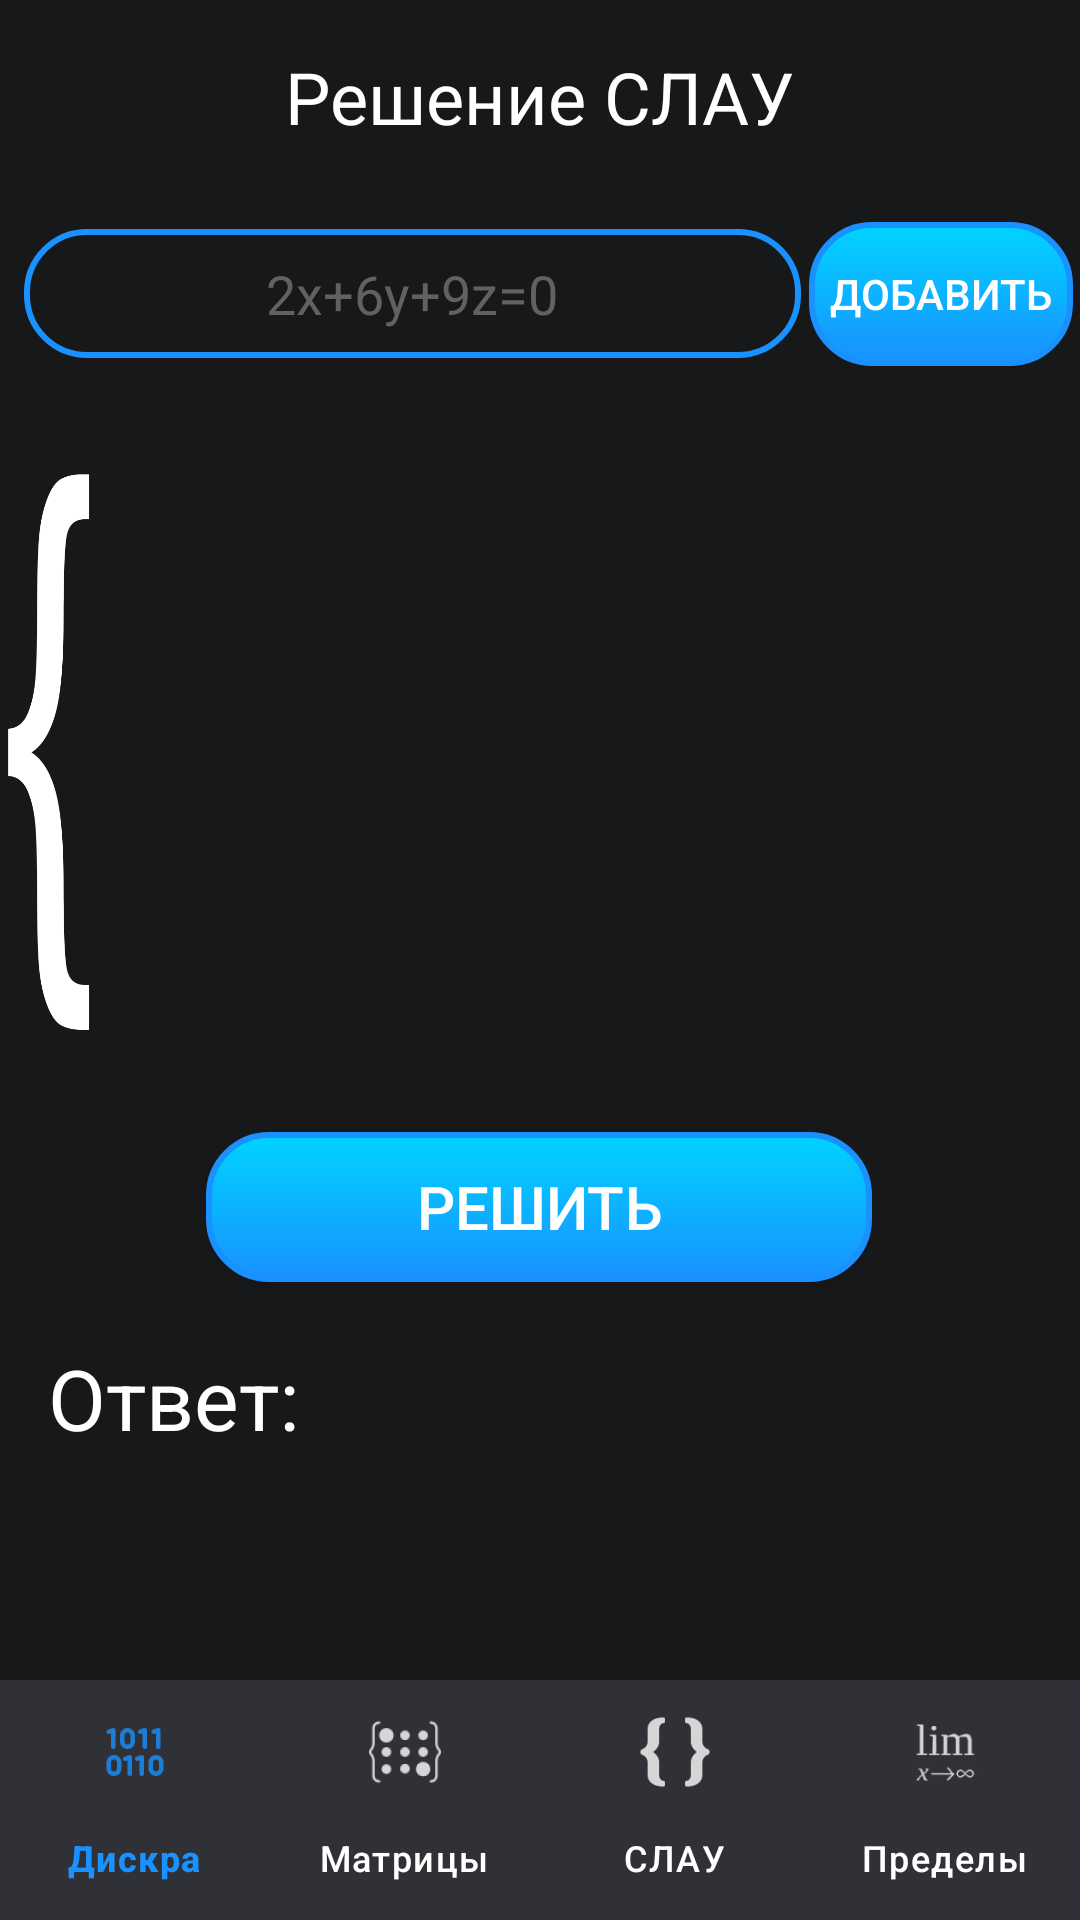

Write the Android layout XML for this screen, with the resource values it uses.
<!-- AndroidManifest.xml: application theme Theme.MultiMathSolver -->
<!-- res/layout/activity_slay.xml -->
<?xml version="1.0" encoding="utf-8"?>
<androidx.constraintlayout.widget.ConstraintLayout xmlns:android="http://schemas.android.com/apk/res/android"
    xmlns:app="http://schemas.android.com/apk/res-auto"
    xmlns:tools="http://schemas.android.com/tools"
    android:id="@+id/main"
    android:layout_width="match_parent"
    android:layout_height="match_parent"
    android:background="@color/background_color"
    android:screenOrientation="portrait"
    tools:context=".presentation.SlayActivity">

    <TextView
        android:id="@+id/textView"
        android:layout_width="wrap_content"
        android:layout_height="wrap_content"
        android:layout_marginTop="16dp"
        android:text="Решение СЛАУ"
        android:textColor="@color/white"
        android:textSize="24sp"
        app:layout_constraintEnd_toEndOf="parent"
        app:layout_constraintStart_toStartOf="parent"
        app:layout_constraintTop_toTopOf="parent" />
    <com.google.android.material.bottomnavigation.BottomNavigationView
        android:id="@+id/bottomNavigationView"
        android:layout_width="match_parent"
        android:layout_height="wrap_content"
        android:background="#303136"
        app:itemActiveIndicatorStyle="@color/white"
        app:itemIconTint="@drawable/bottom_navigation_selector"
        app:itemTextColor="@drawable/bottom_navigation_selector"
        app:labelVisibilityMode="labeled"
        app:layout_constraintBottom_toBottomOf="parent"
        app:layout_constraintEnd_toEndOf="parent"
        app:layout_constraintStart_toStartOf="parent"
        app:menu="@menu/bottom_navigation_menu" />

    <androidx.recyclerview.widget.RecyclerView
        android:id="@+id/recyclerview"
        android:layout_width="372dp"
        android:layout_height="163dp"
        android:layout_marginStart="32dp"
        android:layout_marginTop="24dp"
        app:layoutManager="androidx.recyclerview.widget.LinearLayoutManager"
        app:layout_constraintBottom_toBottomOf="parent"
        app:layout_constraintEnd_toEndOf="parent"
        app:layout_constraintHorizontal_bias="0.0"
        app:layout_constraintStart_toStartOf="parent"
        app:layout_constraintTop_toBottomOf="@+id/string_edit_text"
        app:layout_constraintVertical_bias="0.081"
        tools:listitem="@layout/recycler_view_item_layout" />

    <EditText
        android:id="@+id/string_edit_text"
        android:layout_width="259dp"
        android:layout_height="43dp"
        android:layout_marginStart="8dp"
        android:layout_marginTop="28dp"
        android:background="@drawable/edittext_rounded_corners"
        android:ems="10"
        android:hint="2x+6y+9z=0"
        android:inputType="text"
        android:textAlignment="center"
        android:textColor="@color/dark_gray_button_text_color"
        android:textColorHint="@color/light_gray_button_color"
        app:layout_constraintStart_toStartOf="parent"
        app:layout_constraintTop_toBottomOf="@+id/textView" />

    <Button
        android:id="@+id/add_string_button"
        android:layout_width="wrap_content"
        android:layout_height="wrap_content"
        android:layout_marginStart="8dp"
        android:layout_marginEnd="8dp"
        android:background="@drawable/button_rounded_corners"
        android:text="@string/add"
        android:textColor="@color/white"
        app:cornerRadius="16dp"
        app:layout_constraintBottom_toBottomOf="@+id/string_edit_text"
        app:layout_constraintEnd_toEndOf="parent"
        app:layout_constraintStart_toEndOf="@+id/string_edit_text"
        app:layout_constraintTop_toTopOf="@+id/string_edit_text" />

    <Button
        android:id="@+id/solve_button"
        android:layout_width="222dp"
        android:layout_height="50dp"
        android:layout_marginTop="44dp"
        android:background="@drawable/button_rounded_corners"
        android:text="@string/solve"
        android:textColor="@color/white"
        android:textSize="20sp"
        app:cornerRadius="16dp"
        app:layout_constraintEnd_toEndOf="parent"
        app:layout_constraintHorizontal_bias="0.497"
        app:layout_constraintStart_toStartOf="parent"
        app:layout_constraintTop_toBottomOf="@+id/recyclerview" />

    <ImageView
        android:id="@+id/imageView2"
        android:layout_width="94dp"
        android:layout_height="230dp"
        android:layout_marginEnd="340dp"
        app:layout_constraintBottom_toBottomOf="@+id/recyclerview"
        app:layout_constraintEnd_toEndOf="@+id/recyclerview"
        app:layout_constraintTop_toTopOf="@+id/recyclerview"
        app:layout_constraintVertical_bias="0.537"
        app:srcCompat="@drawable/stapel" />

    <TextView
        android:id="@+id/answer"
        android:layout_width="wrap_content"
        android:layout_height="wrap_content"
        android:layout_marginStart="16dp"
        android:layout_marginTop="20dp"
        android:text="Ответ:"
        android:textColor="@color/white"
        android:textSize="28sp"
        app:layout_constraintStart_toStartOf="parent"
        app:layout_constraintTop_toBottomOf="@+id/solve_button" />

</androidx.constraintlayout.widget.ConstraintLayout>
<!-- res/layout/recycler_view_item_layout.xml (included above) -->
<?xml version="1.0" encoding="utf-8"?>
<androidx.constraintlayout.widget.ConstraintLayout xmlns:android="http://schemas.android.com/apk/res/android"
    xmlns:app="http://schemas.android.com/apk/res-auto"
    xmlns:tools="http://schemas.android.com/tools"
    android:layout_width="match_parent"
    android:layout_height="wrap_content">

    <TextView
        android:id="@+id/row_tv"
        android:layout_width="match_parent"
        android:layout_height="wrap_content"
        android:text="TextView"
        android:textColor="@color/white"
        android:textSize="24sp"
        app:layout_constraintTop_toTopOf="parent"
        tools:layout_editor_absoluteX="29dp" />
</androidx.constraintlayout.widget.ConstraintLayout>
<!-- resources referenced by this layout -->
<resources>
  <color name="background_color">#17181A</color>
  <color name="dark_gray_button_text_color">#29A8FF</color>
  <color name="light_gray_button_color">#616161</color>
  <color name="white">#FFFFFFFF</color>
  <!-- drawable bottom_navigation_selector (drawable) -->
  <?xml version="1.0" encoding="utf-8"?>
  <selector xmlns:android="http://schemas.android.com/apk/res/android">
      <item android:state_checked="true" android:color="@color/light_blue_button_color" />
      <item android:color="@color/white"  />
  </selector>
  <!-- drawable button_rounded_corners (drawable) -->
  <?xml version="1.0" encoding="utf-8"?>
  <selector xmlns:android="http://schemas.android.com/apk/res/android" >
      <item android:state_pressed="true" >
          <shape android:shape="rectangle" android:padding="15dp">
              <solid android:color="#1991FF" />
              <corners
                  android:bottomRightRadius="20dp"
                  android:bottomLeftRadius="20dp"
                  android:topLeftRadius="20dp"
                  android:topRightRadius="20dp" />
              <stroke android:width="2dp" android:color="#1991FF" />
              <gradient android:angle="-90" android:startColor="#1991FF" android:endColor="#00d4ff"  />
  
          </shape>
      </item>
      <item android:state_focused="true">
          <shape android:shape="rectangle" android:padding="15dp">
              <corners
                  android:bottomRightRadius="20dp"
                  android:bottomLeftRadius="20dp"
                  android:topLeftRadius="20dp"
                  android:topRightRadius="20dp" />
              <stroke android:width="2dp" android:color="#1991FF" />
              <gradient android:angle="-90" android:startColor="#1991FF" android:endColor="#00d4ff"  />
          </shape>
      </item>
      <item >
          <shape android:shape="rectangle" android:padding="15dp">
              <gradient android:angle="-90" android:startColor="#00d4ff" android:endColor="#1991FF" />
              <corners
                  android:bottomRightRadius="20dp"
                  android:bottomLeftRadius="20dp"
                  android:topLeftRadius="20dp"
                  android:topRightRadius="20dp" />
              <stroke android:width="2dp" android:color="#1991FF" />
          </shape>
      </item>
  </selector>
  <!-- drawable edittext_rounded_corners (drawable) -->
  <?xml version="1.0" encoding="utf-8"?>
  <shape xmlns:android="http://schemas.android.com/apk/res/android"
      android:shape="rectangle" android:padding="15dp">
  
      <solid android:color="#17181A" />
      <corners
  
          android:bottomRightRadius="20dp"
          android:bottomLeftRadius="20dp"
          android:topLeftRadius="20dp"
          android:topRightRadius="20dp" />
  
      <stroke android:width="2dp" android:color="#1991FF" />
  </shape>
  <!-- drawable stapel: png bitmap (drawable, 14748 bytes) -->
  <string name="add">добавить</string>
  <string name="solve">решить</string>
  <style name="Theme.MultiMathSolver" parent="Base.Theme.MultiMathSolver" />
  <color name="light_blue_button_color">#1991FF</color>
  <style name="Base.Theme.MultiMathSolver" parent="Theme.Material3.DayNight.NoActionBar">
          
          
      </style>
</resources>
